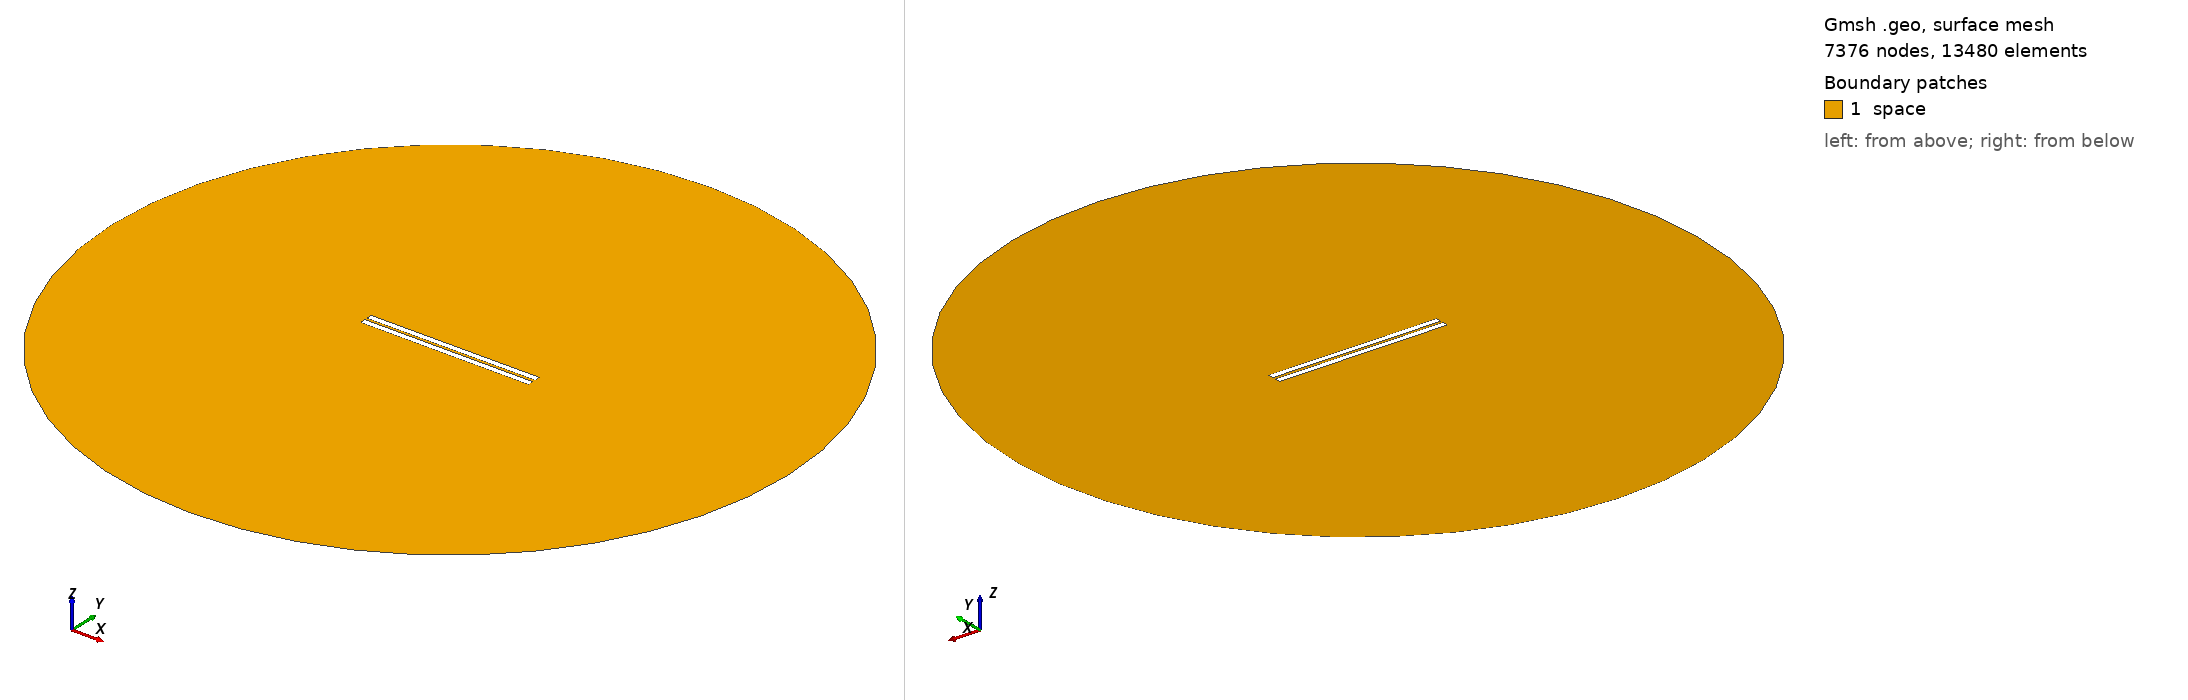

Gmsh geometry script, surface-meshed: 7376 nodes, 13480 surface elements. Boundary patches (legend numbers): 1 space. Left view from above one corner, right view from below the opposite corner. Legend entries are the model's physical surfaces. The drawing asked Gmsh for element sizes between 1% and 20% of the model's largest extent; the script's own settings can give other sizes.

=== 325.geo (drawn) ===
// Set the geometry kernel
SetFactory("OpenCASCADE");

//---------------------------------------
// Rectangles
//---------------------------------------

// Rectangle 1 (top)
Point(1) = {-49.733333333333334, 0.8611111111111112, 0, 1.0};
Point(2) = {49.733333333333334, 0.8611111111111112, 0, 1.0};
Point(3) = {49.733333333333334, 4.3277777777777775, 0, 1.0};
Point(4) = {-49.733333333333334, 4.3277777777777775, 0, 1.0};

Line(1) = {1, 2};
Line(2) = {2, 3};
Line(3) = {3, 4};
Line(4) = {4, 1};

Line Loop(1) = {1, 2, 3, 4};
Plane Surface(1) = {1};

Rotate { {0, 0, 1}, {0,  0.8611111111111112,  0}, 0.002 } {
  Surface{1};
}

// Rectangle 2 (bottom)
Point(5) = {-49.733333333333334, -0.8611111111111112, 0, 1.0};
Point(6) = {49.733333333333334, -0.8611111111111112, 0, 1.0};
Point(7) = {49.733333333333334, -4.3277777777777775, 0, 1.0};
Point(8) = {-49.733333333333334, -4.3277777777777775, 0, 1.0};

Line(5) = {5, 6};
Line(6) = {6, 7};
Line(7) = {7, 8};
Line(8) = {8, 5};

Line Loop(2) = {5, 6, 7, 8};
Plane Surface(2) = {2}; 


//---------------------------------------
// Circle
//---------------------------------------

// Define points
Point(9) = {0, 0, 0};        // Center
Point(10) = {200, 0, 0};     // Start point
Point(11) = {0, 200, 0};     // 90 degrees
Point(12) = {-200, 0, 0};    // 180 degrees
Point(13) = {0, -200, 0};    // 270 degrees

// Define circle arcs (each needs start, center, end)
Circle(9) = {10, 9, 11};
Circle(10) = {11, 9, 12};
Circle(11) = {12, 9, 13};
Circle(12) = {13, 9, 10};

// Define curve loop and surface if needed
Curve Loop(3) = {9, 10, 11, 12};
Surface(3) = {3};

//---------------------------------------
// Define Physical Groups
//---------------------------------------                

//--- Physical Curves
// Physical groups for boundaries
Physical Line("force_segment", 10) = {1};
Physical Line("upper_plate", 11) = {2, 3, 4};
Physical Line("lower_plate", 12) = {5, 6, 7, 8};
Physical Line("boundary", 20) = {9, 10, 11, 12};

// Subtract Rectangles from Circle
BooleanDifference{ Surface{3}; Delete; }{ Surface{1}; Surface{2}; Delete; }
//--- Physical Surfaces
Physical Surface("space", 30) = {3};


//---------------------------------------
// Fine mesh near the plates
//--------------------------------------- 

// Define a distance field for mesh refinement
Field[1] = Distance;
Field[1].CurvesList = {1, 2, 3, 4, 5, 6, 7, 8};  // Rectangle curves
Field[1].NumPointsPerCurve = 200;

c = 0.3;
// Define threshold field to control mesh size based on distance to attractor
Field[2] = Threshold;
Field[2].IField = 1;
Field[2].LcMin = c; // Minimum element size near the attractor
Field[2].LcMax = 100*c;  // Maximum element size away from the attractor
Field[2].DistMin = 0.01;
Field[2].DistMax = 40;

Background Field = 2;

//---------------------------------------
// 6. Generate the Mesh
//---------------------------------------
Mesh 2;  // 2D mesh generation
